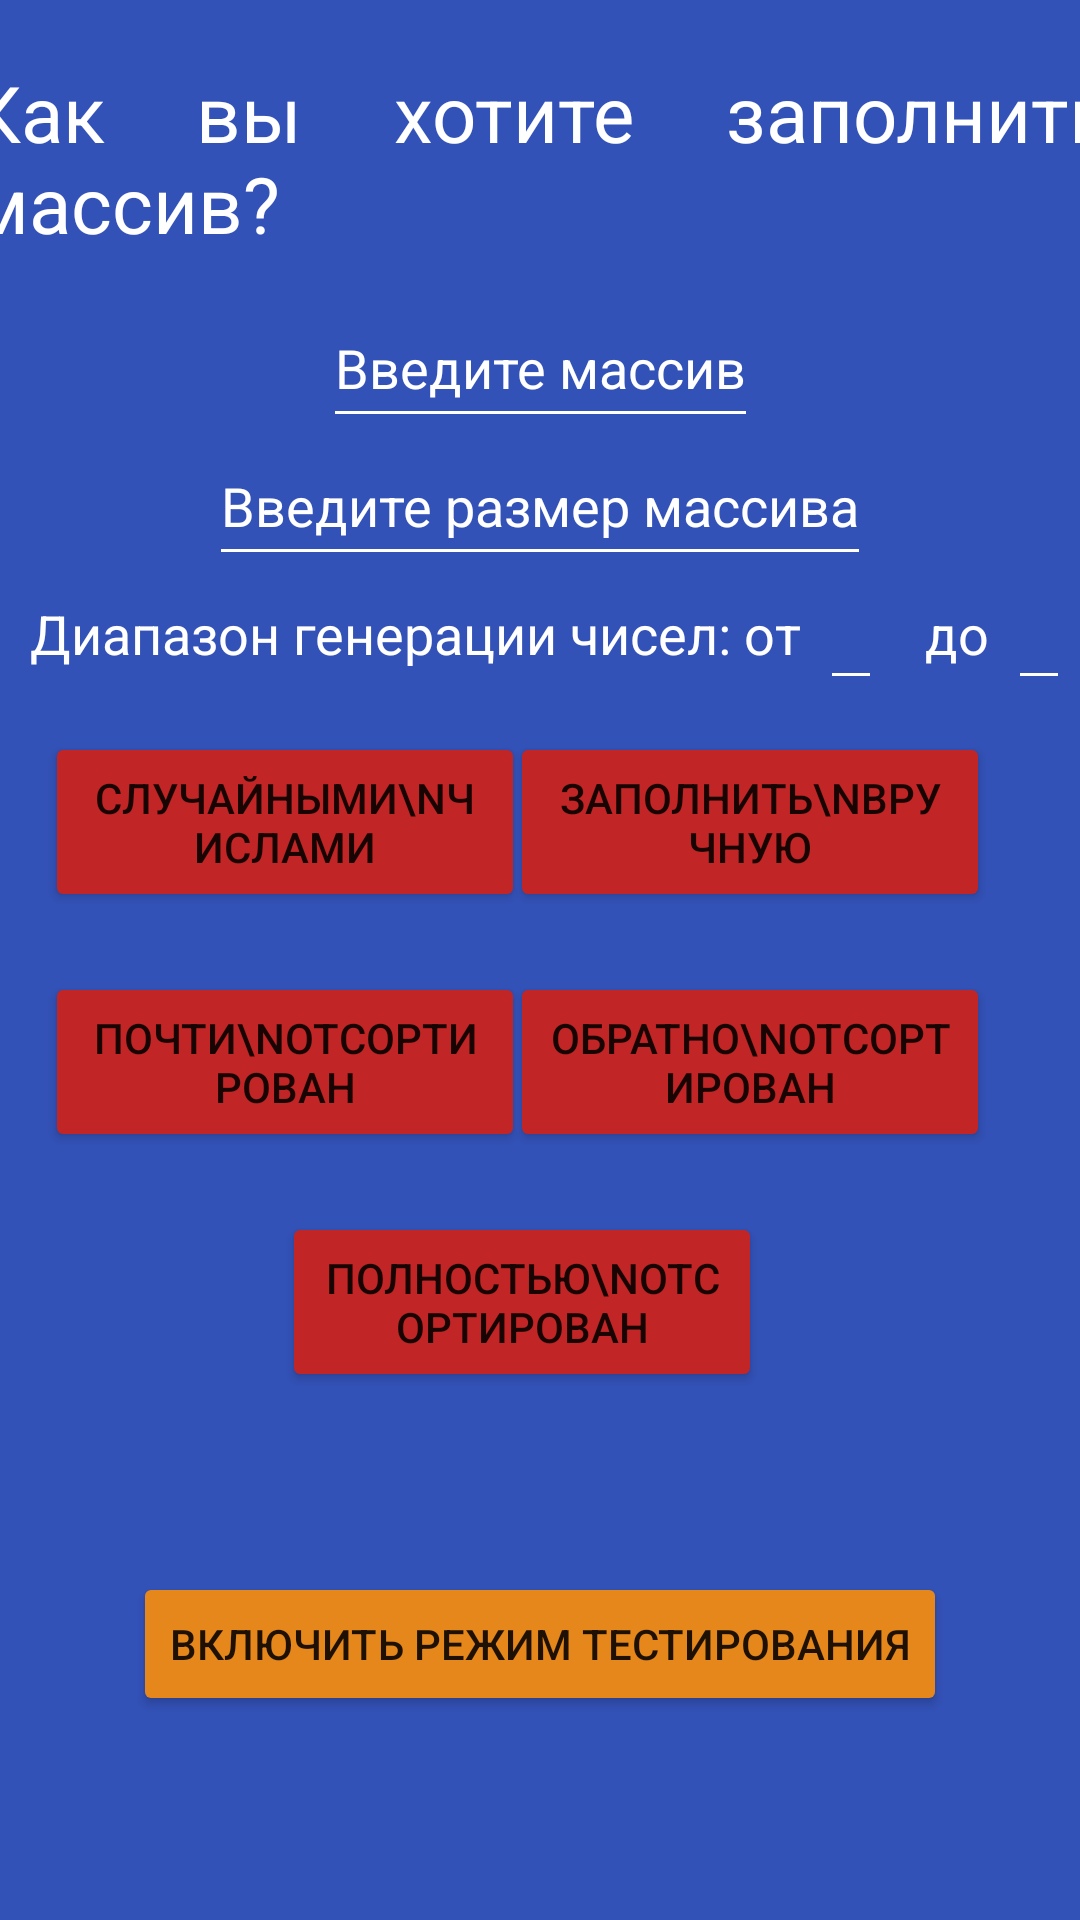

This screen was rendered from an Android layout file. Write that file and the resources it references.
<!-- AndroidManifest.xml: application theme Theme.Ulanov -->
<!-- res/layout/activity_main.xml -->
<?xml version="1.0" encoding="utf-8"?>
<androidx.constraintlayout.widget.ConstraintLayout xmlns:android="http://schemas.android.com/apk/res/android"
    xmlns:app="http://schemas.android.com/apk/res-auto"
    xmlns:tools="http://schemas.android.com/tools"
    android:layout_width="match_parent"
    android:layout_height="match_parent"
    android:background="#3352b8"
    tools:context=".MainActivity">

    <TextView
        android:id="@+id/arrayChooseTitle"
        android:layout_width="380dp"
        android:layout_height="70dp"
        android:layout_marginTop="20dp"
        android:justificationMode="inter_word"
        android:text="Как вы хотите заполнить массив?"
        android:textColor="@color/white"
        android:textSize="26sp"
        app:layout_constraintLeft_toLeftOf="parent"
        app:layout_constraintRight_toRightOf="parent"
        app:layout_constraintTop_toTopOf="parent" />

    <EditText
        android:id="@+id/emptyArray"
        android:layout_width="wrap_content"
        android:layout_height="50dp"
        android:layout_marginTop="10dp"
        android:layout_marginRight="10dp"
        android:layout_marginLeft="10dp"
        android:backgroundTint="@color/white"
        android:hint="Введите массив"
        android:textColor="@color/white"
        android:textColorHint="@color/white"
        app:layout_constraintLeft_toLeftOf="parent"
        app:layout_constraintRight_toRightOf="parent"
        app:layout_constraintBottom_toTopOf="@+id/arraySize"
        app:layout_constraintTop_toBottomOf="@+id/arrayChooseTitle" />

    <EditText
        android:id="@+id/arraySize"
        android:layout_width="wrap_content"
        android:layout_height="50dp"
        android:layout_marginLeft="10dp"
        android:layout_marginTop="52dp"
        android:layout_marginRight="10dp"
        android:backgroundTint="@color/white"
        android:hint="Введите размер массива"
        android:textColor="@color/white"
        android:textColorHint="@color/white"
        app:layout_constraintLeft_toLeftOf="parent"
        app:layout_constraintRight_toRightOf="parent"
        app:layout_constraintTop_toBottomOf="@+id/arrayChooseTitle" />

    <TextView
        android:id="@+id/randomLimits"
        android:layout_width="wrap_content"
        android:layout_height="25dp"
        android:layout_marginTop="7dp"
        android:textSize="18sp"
        android:layout_marginLeft="10dp"
        android:textColor="@color/white"
        android:text="Диапазон генерации чисел: от "
        app:layout_constraintTop_toBottomOf="@+id/arraySize"
        app:layout_constraintLeft_toLeftOf="parent"/>

    <EditText
        android:id="@+id/lowerLimit"
        android:layout_width="wrap_content"
        android:layout_height="wrap_content"
        android:layout_marginLeft="2dp"
        android:backgroundTint="@color/white"
        android:textSize="18sp"
        android:textColor="@color/white"
        app:layout_constraintTop_toBottomOf="@+id/arraySize"
        app:layout_constraintLeft_toRightOf="@+id/randomLimits"/>

    <TextView
        android:id="@+id/limitMsg"
        android:layout_width="wrap_content"
        android:layout_height="25dp"
        android:layout_marginTop="7dp"
        android:textSize="18sp"
        android:layout_marginLeft="10dp"
        android:textColor="@color/white"
        android:text=" до "
        app:layout_constraintTop_toBottomOf="@+id/arraySize"
        app:layout_constraintLeft_toRightOf="@+id/lowerLimit"/>

    <EditText
        android:id="@+id/upperLimit"
        android:layout_width="wrap_content"
        android:layout_height="wrap_content"
        android:layout_marginLeft="2dp"
        android:backgroundTint="@color/white"
        android:textSize="18sp"
        android:textColor="@color/white"
        app:layout_constraintTop_toBottomOf="@+id/arraySize"
        app:layout_constraintLeft_toRightOf="@+id/limitMsg"/>

    <Button
        android:id="@+id/buttonRandom"
        android:layout_width="160dp"
        android:layout_height="60dp"
        android:layout_marginTop="20dp"
        android:layout_marginRight="10dp"
        android:layout_marginLeft="30dp"
        android:backgroundTint="#C12525"
        android:onClick="onClick"
        android:text="Случайными\nчислами"
        app:layout_constraintTop_toBottomOf="@id/randomLimits"
        app:layout_constraintLeft_toLeftOf="parent"
        app:layout_constraintRight_toLeftOf="@+id/buttonEmpty"/>

    <Button
        android:id="@+id/buttonEmpty"
        android:layout_width="160dp"
        android:layout_height="60dp"
        android:layout_marginTop="20dp"
        android:layout_marginRight="30dp"
        android:backgroundTint="#C12525"
        android:onClick="onClick"
        android:text="Заполнить\nвручную"
        app:layout_constraintRight_toRightOf="parent"
        app:layout_constraintTop_toBottomOf="@id/randomLimits" />

    <Button
        android:id="@+id/buttonAlmost"
        android:layout_width="160dp"
        android:layout_height="60dp"
        android:layout_marginTop="20dp"
        android:layout_marginLeft="30dp"
        android:layout_marginRight="10dp"
        android:backgroundTint="#C12525"
        android:onClick="onClick"
        android:text="Почти\nотсортирован"
        app:layout_constraintRight_toLeftOf="@+id/buttonReverse"
        app:layout_constraintLeft_toLeftOf="parent"
        app:layout_constraintTop_toBottomOf="@+id/buttonRandom" />

    <Button
        android:id="@+id/buttonReverse"
        android:layout_width="160dp"
        android:layout_height="60dp"
        android:layout_marginTop="20dp"
        android:layout_marginRight="30dp"
        android:backgroundTint="#C12525"
        android:onClick="onClick"
        android:text="Обратно\nотсортирован"
        app:layout_constraintRight_toRightOf="parent"
        app:layout_constraintTop_toBottomOf="@+id/buttonEmpty" />


    <Button
        android:id="@+id/buttonSorted"
        android:layout_width="160dp"
        android:layout_height="60dp"
        android:layout_marginTop="20dp"
        android:layout_marginRight="12dp"
        android:backgroundTint="#C12525"
        android:onClick="onClick"
        android:text="Полностью\nотсортирован"
        app:layout_constraintRight_toRightOf="parent"
        app:layout_constraintLeft_toLeftOf="parent"
        app:layout_constraintTop_toBottomOf="@+id/buttonReverse" />

    <LinearLayout
        android:id="@+id/llError"
        android:layout_width="0dp"
        android:layout_height="0dp"
        android:layout_marginTop="70dp"
        android:orientation="horizontal"
        app:layout_constraintBottom_toBottomOf="parent"
        app:layout_constraintEnd_toEndOf="parent"
        app:layout_constraintStart_toStartOf="parent"
        app:layout_constraintTop_toBottomOf="@+id/change_to_second_page">

    </LinearLayout>


    <Button
        android:id="@+id/test"
        android:layout_width="wrap_content"
        android:layout_height="wrap_content"
        android:layout_marginTop="60dp"
        android:text="Включить режим тестирования"
        android:backgroundTint="#e6871c"
        app:layout_constraintRight_toRightOf="parent"
        app:layout_constraintLeft_toLeftOf="parent"
        app:layout_constraintTop_toBottomOf="@+id/buttonSorted" />

</androidx.constraintlayout.widget.ConstraintLayout>
<!-- resources referenced by this layout -->
<resources>
  <color name="white">#FFFFFFFF</color>
  <style name="Theme.Ulanov" parent="Theme.MaterialComponents.DayNight.DarkActionBar">
          
          <item name="colorPrimary">@color/purple_500</item>
          <item name="colorPrimaryVariant">@color/purple_700</item>
          <item name="colorOnPrimary">@color/white</item>
          
          <item name="colorSecondary">@color/teal_200</item>
          <item name="colorSecondaryVariant">@color/teal_700</item>
          <item name="colorOnSecondary">@color/black</item>
          
          <item name="android:statusBarColor" tools:targetApi="l">?attr/colorPrimaryVariant</item>
          
      </style>
  <color name="purple_500">#FF6200EE</color>
  <color name="purple_700">#FF3700B3</color>
  <color name="teal_200">#FF03DAC5</color>
  <color name="teal_700">#FF018786</color>
  <color name="black">#FF000000</color>
</resources>
